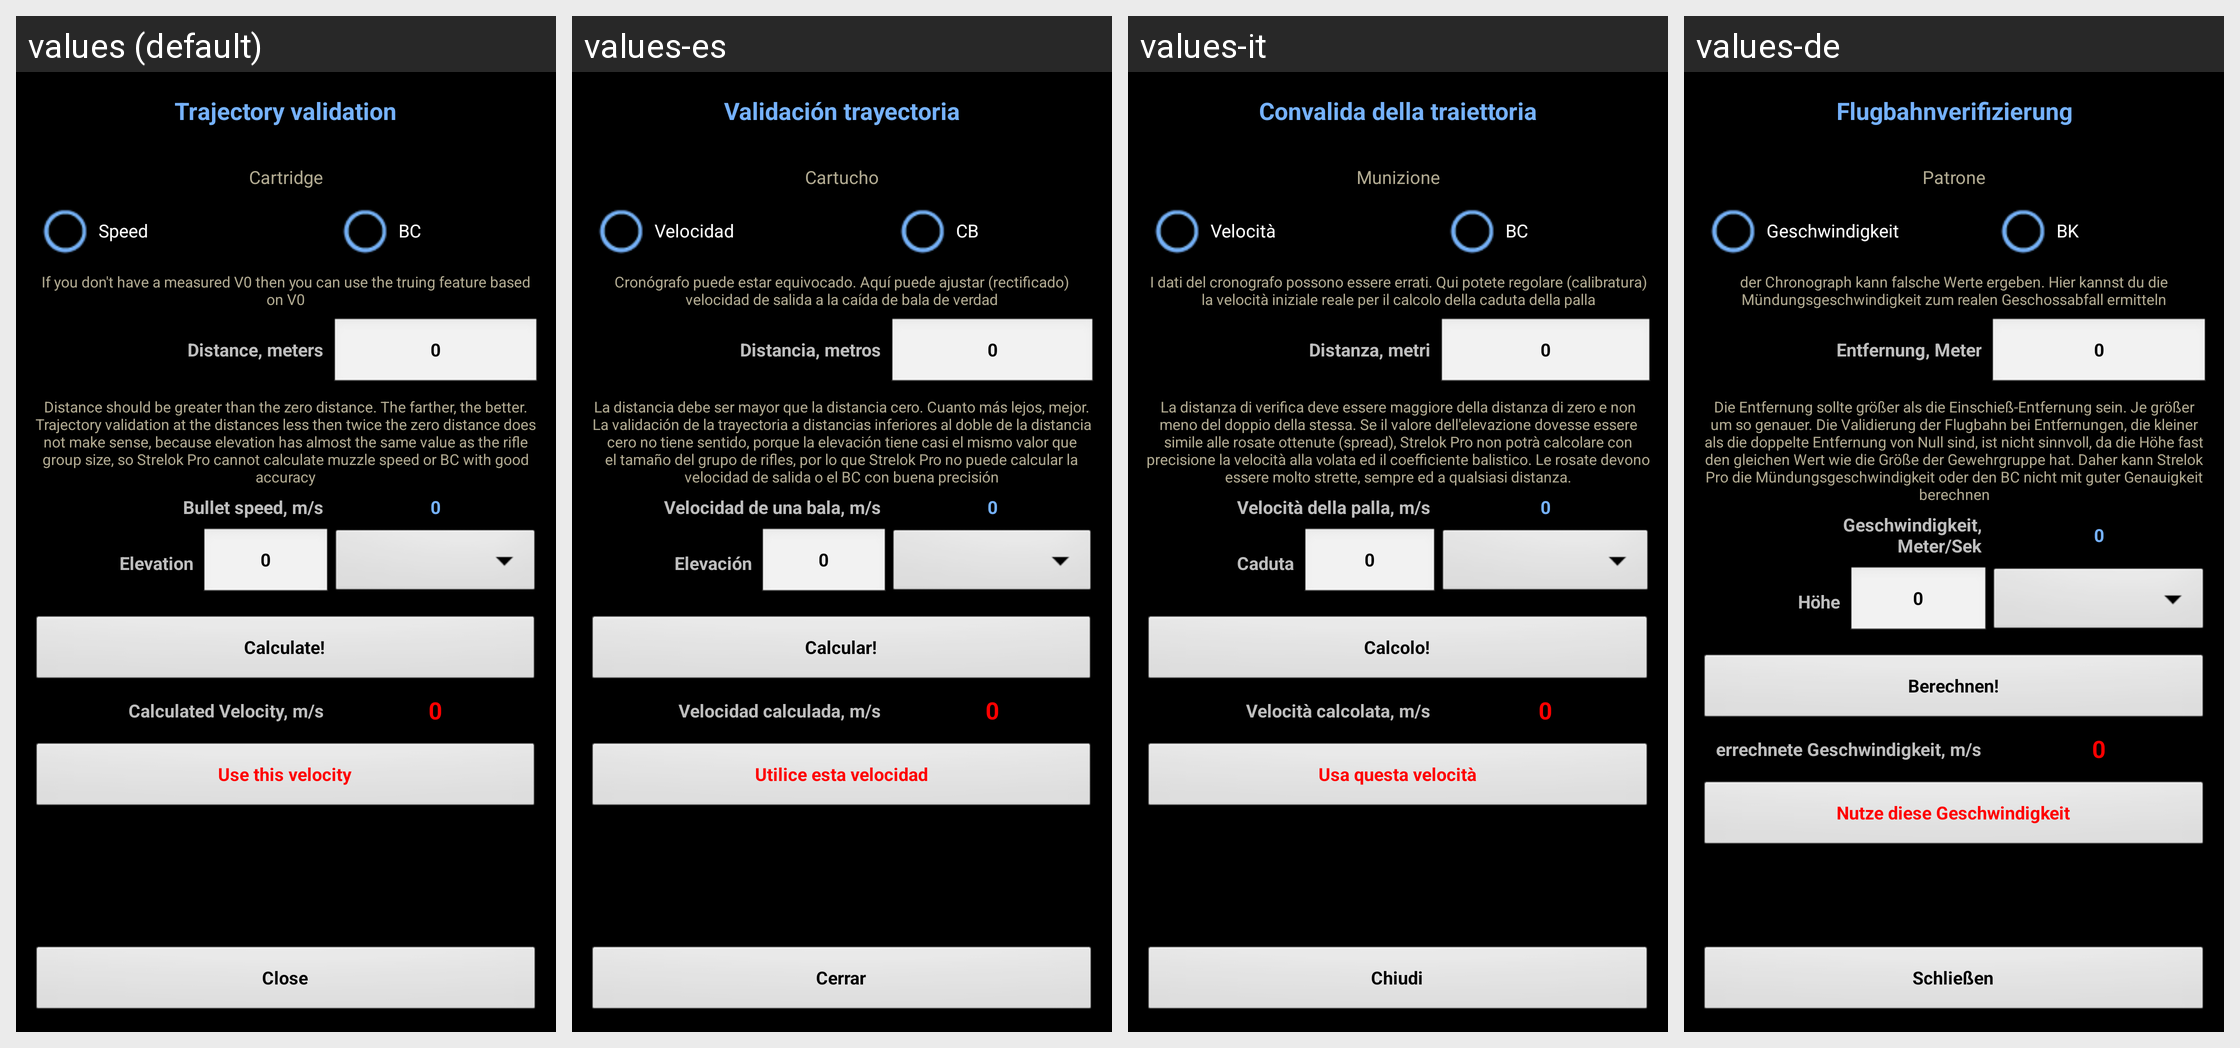

Translations of the strings shown on this Android screen, per locale in the grid:
Android screen res/layout/truing.xml rendered under 4 locales, left to right: values (default), values-es, values-it, values-de. Device: Nexus 5 (rendered at 1080×1920; each locale shown at half size, 540×960, under a caption strip naming it); theme MyTheme.
Other locales in the repository, not shown: values-ar, values-be, values-bg, values-bn, values-da, values-en-rGB, values-fa, values-fi, values-fr, values-hi, values-in, values-ja, values-ko, values-nb, values-nl, values-pl, values-pt, values-pt-rBR, values-pt-rPT, values-ru, values-sv, values-tg, values-tr, values-zh, values-zh-rCN, values-zh-rHK, values-zh-rSG, values-zh-rTW.
Strings drawn on this screen, with the default value and each locale's value (text and hints the layout hard-codes, and strings that could not be matched under every locale, appear in the picture but are not listed):

Trajectory_validation_label
  values: Trajectory validation
  values-es: Validación trayectoria
  values-it: Convalida della traiettoria
  values-de: Flugbahnverifizierung

cartridge_label
  values: Cartridge
  values-es: Cartucho
  values-it: Munizione
  values-de: Patrone

truing_speed_label
  values: Speed
  values-es: Velocidad
  values-it: Velocità
  values-de: Geschwindigkeit

truing_bc_label
  values: BC
  values-es: CB
  values-it: BC
  values-de: BK

validation_comment_label
  values: If you don't have a measured V0 then you can use the truing feature based on V0
  values-es: Cronógrafo puede estar equivocado. Aquí puede ajustar (rectificado) velocidad de salida a la caída de bala de verdad
  values-it: I dati del cronografo possono essere errati. Qui potete regolare (calibratura) la velocità iniziale reale per il calcolo della caduta della palla
  values-de: der Chronograph kann falsche Werte ergeben. Hier kannst du die Mündungsgeschwindigkeit zum realen Geschossabfall ermitteln

distance_label
  values: Distance, meters
  values-es: Distancia, metros
  values-it: Distanza, metri
  values-de: Entfernung, Meter

zero_text
  values: 0
  values-es: 0
  values-it: 0
  values-de: 0

distance_comment_label
  values: Distance should be greater than the zero distance. The farther, the better. Trajectory validation at the distances less then twice the zero distance does not make sense, because elevation has almost the same value as the rifle group size, so Strelok Pro cannot calculate muzzle speed or BC with good accuracy
  values-es: La distancia debe ser mayor que la distancia cero. Cuanto más lejos, mejor. La validación de la trayectoria a distancias inferiores al doble de la distancia cero no tiene sentido, porque la elevación tiene casi el mismo valor que el tamaño del grupo de rifles, por lo que Strelok Pro no puede calcular la velocidad de salida o el BC con buena precisión
  values-it: La distanza di verifica deve essere maggiore della distanza di zero e non meno del doppio della stessa. Se il valore dell'elevazione dovesse essere simile alle rosate ottenute (spread), Strelok Pro non potrà calcolare con precisione la velocità alla volata ed il coefficiente balistico. Le rosate devono essere molto strette, sempre ed a qualsiasi distanza.
  values-de: Die Entfernung sollte größer als die Einschieß-Entfernung sein. Je größer um so genauer. Die Validierung der Flugbahn bei Entfernungen, die kleiner als die doppelte Entfernung von Null sind, ist nicht sinnvoll, da die Höhe fast den gleichen Wert wie die Größe der Gewehrgruppe hat. Daher kann Strelok Pro die Mündungsgeschwindigkeit oder den BC nicht mit guter Genauigkeit berechnen

BulletSpeed_label
  values: Bullet speed, m/s
  values-es: Velocidad de una bala, m/s
  values-it: Velocità della palla, m/s
  values-de: Geschwindigkeit,
      Meter/Sek

actual_drop_label
  values: Elevation
  values-es: Elevación
  values-it: Caduta
  values-de: Höhe

calc_label
  values: Calculate!
  values-es: Calcular!
  values-it: Calcolo!
  values-de: Berechnen!

calculated_velocity_label
  values: Calculated Velocity, m/s
  values-es: Velocidad calculada, m/s
  values-it: Velocità calcolata, m/s
  values-de: errechnete Geschwindigkeit, m/s

use_this_speed_label
  values: Use this velocity
  values-es: Utilice esta velocidad
  values-it: Usa questa velocità
  values-de: Nutze diese Geschwindigkeit

close_label
  values: Close
  values-es: Cerrar
  values-it: Chiudi
  values-de: Schließen
